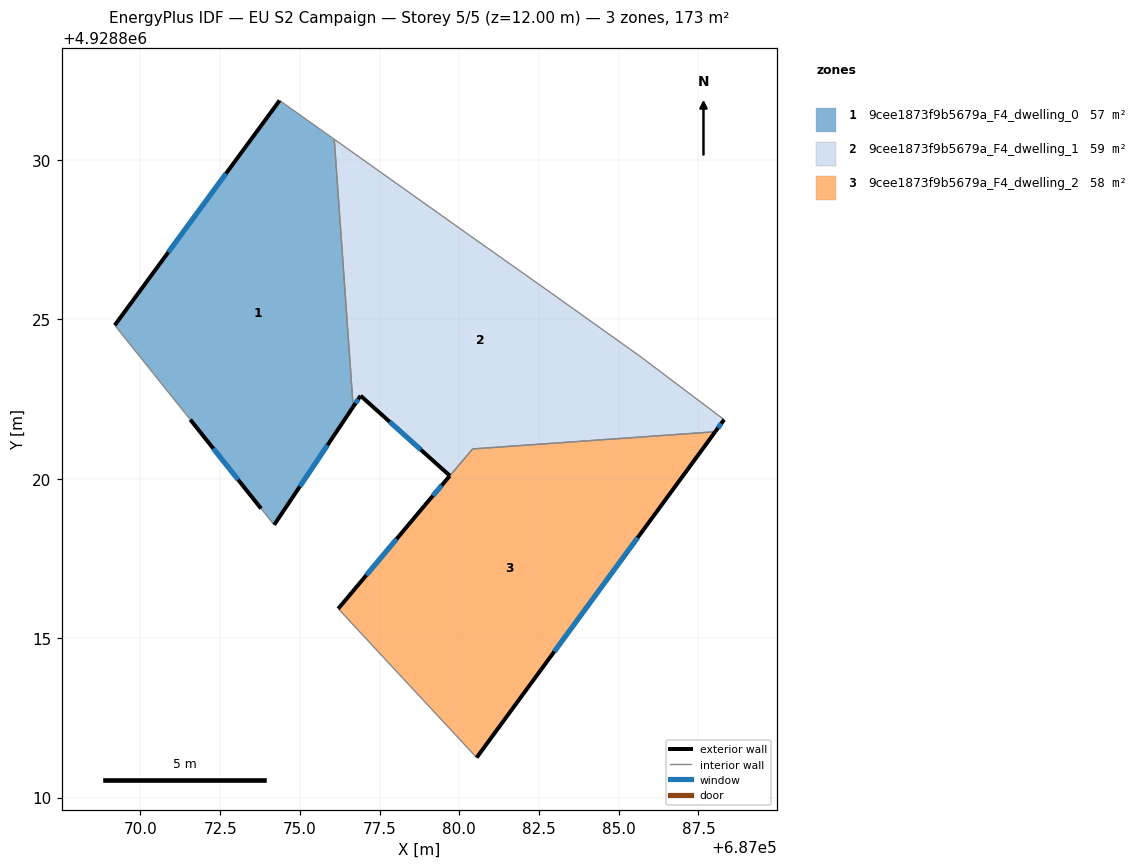
=== STOREY PLAN SPEC (per zone: floor XY polygon, exterior-wall plan segments, windows/doors) ===
zone 1: 9cee1873f9b5679a_F4_dwelling_0  (56.8 m²)
  floor: (687076.08, 4928830.64) (687076.67, 4928822.25) (687074.19, 4928818.55) (687073.79, 4928819.06) (687071.56, 4928821.85) (687069.19, 4928824.81) (687074.36, 4928831.86)
  exterior wall: (687074.19, 4928818.55) – (687076.67, 4928822.25)  [4.5 m]
    window: (687075.00, 4928819.76) – (687075.87, 4928821.05)  [1.6 m²]
  exterior wall: (687071.56, 4928821.85) – (687073.79, 4928819.06)  [3.6 m]
    window: (687072.29, 4928820.94) – (687073.06, 4928819.97)  [1.3 m²]
  exterior wall: (687074.36, 4928831.86) – (687069.19, 4928824.81)  [8.7 m]
    window: (687072.68, 4928829.57) – (687070.88, 4928827.10)  [3.2 m²]
  interior walls: 4
zone 2: 9cee1873f9b5679a_F4_dwelling_1  (58.8 m²)
  floor: (687082.89, 4928825.82) (687085.67, 4928823.84) (687088.31, 4928821.85) (687088.03, 4928821.47) (687080.42, 4928820.93) (687079.70, 4928820.09) (687076.91, 4928822.60) (687076.67, 4928822.25) (687076.08, 4928830.64) (687080.34, 4928827.62)
  exterior wall: (687076.91, 4928822.60) – (687076.67, 4928822.25)  [0.4 m]
    window: (687076.83, 4928822.49) – (687076.75, 4928822.37)  [0.2 m²]
  exterior wall: (687088.03, 4928821.47) – (687088.31, 4928821.85)  [0.5 m]
    window: (687088.12, 4928821.60) – (687088.21, 4928821.73)  [0.2 m²]
  exterior wall: (687076.91, 4928822.60) – (687079.70, 4928820.09)  [3.8 m]
    window: (687077.82, 4928821.79) – (687078.79, 4928820.91)  [1.4 m²]
  interior walls: 7
zone 3: 9cee1873f9b5679a_F4_dwelling_2  (57.6 m²)
  floor: (687088.03, 4928821.47) (687080.55, 4928811.25) (687076.20, 4928815.92) (687078.92, 4928819.16) (687080.42, 4928820.93)
  exterior wall: (687078.92, 4928819.16) – (687076.20, 4928815.92)  [4.2 m]
    window: (687078.03, 4928818.11) – (687077.09, 4928816.98)  [1.5 m²]
  exterior wall: (687080.55, 4928811.25) – (687088.03, 4928821.47)  [12.7 m]
    window: (687082.98, 4928814.58) – (687085.59, 4928818.15)  [4.6 m²]
  exterior wall: (687079.71, 4928820.09) – (687078.92, 4928819.16)  [1.2 m]
    window: (687079.45, 4928819.79) – (687079.17, 4928819.46)  [0.4 m²]
  interior walls: 3

=== DERIVED (storey summary) ===
Building: EU S2 Campaign
Storey: 5 of 5  (floor level z = 12.00 m)
Storey gross floor area: 173.2 m²
Zones on this storey: 3
  - 9cee1873f9b5679a_F4_dwelling_0: floor 56.8 m²; exterior wall 16.8 m (50.3 m²); 3 window(s) 6.1 m²; WWR 12.2%
  - 9cee1873f9b5679a_F4_dwelling_1: floor 58.8 m²; exterior wall 4.6 m (13.9 m²); 3 window(s) 1.7 m²; WWR 12.2%
  - 9cee1873f9b5679a_F4_dwelling_2: floor 57.6 m²; exterior wall 18.1 m (54.3 m²); 3 window(s) 6.6 m²; WWR 12.2%
Zone adjacency (shared interzone walls):
  - 9cee1873f9b5679a_F4_dwelling_0 ↔ 9cee1873f9b5679a_F4_dwelling_1
  - 9cee1873f9b5679a_F4_dwelling_1 ↔ 9cee1873f9b5679a_F4_dwelling_2